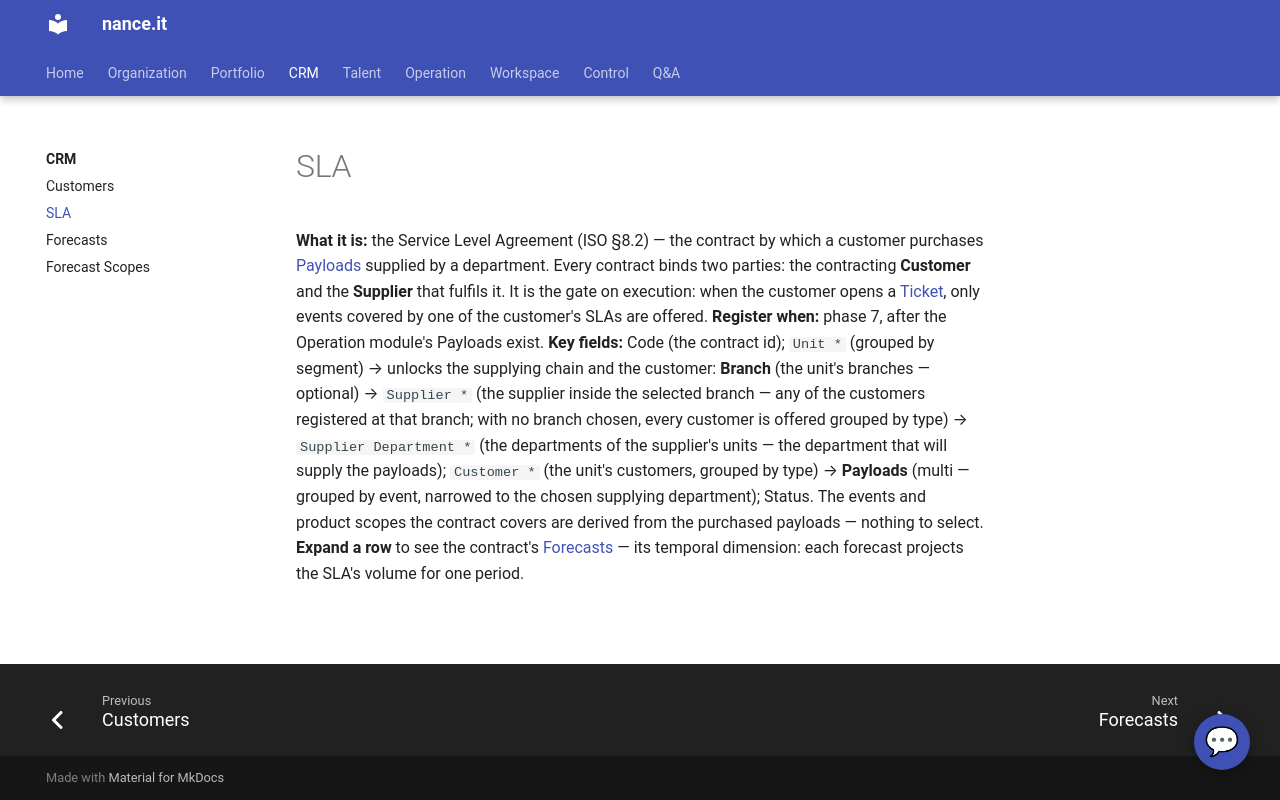

repository: Neun-Design/Nance · page: crm/sla/index.html · generator: mkdocs

---
title: "SLA"
audience: stakeholder
purpose: "SLA — what it is, when to register one, and its key fields"
---

# SLA

**What it is:** the Service Level Agreement (ISO §8.2) — the contract by which a customer
purchases [Payloads](../portfolio/payload.md) supplied by a department. Every contract
binds two parties: the contracting **Customer** and the **Supplier** that fulfils it. It is
the gate on execution: when the customer opens a [Ticket](../workspace/tickets.md), only
events covered by one of the customer's SLAs are offered.
**Register when:** phase 7, after the Operation module's Payloads exist.
**Key fields:** Code (the contract id); `Unit *` (grouped by segment) → unlocks the
supplying chain and the customer: **Branch** (the unit's branches — optional) →
`Supplier *` (the supplier inside the selected branch — any of the customers registered
at that branch; with no branch chosen, every customer is offered grouped by type) → `Supplier
Department *` (the departments of the supplier's units — the department that will supply
the payloads); `Customer *` (the unit's customers, grouped by type) → **Payloads** (multi —
grouped by event, narrowed to the chosen supplying department); Status. The events and
product scopes the contract covers are derived from the purchased payloads — nothing to
select.
**Expand a row** to see the contract's [Forecasts](forecasts.md) — its temporal dimension:
each forecast projects the SLA's volume for one period.
